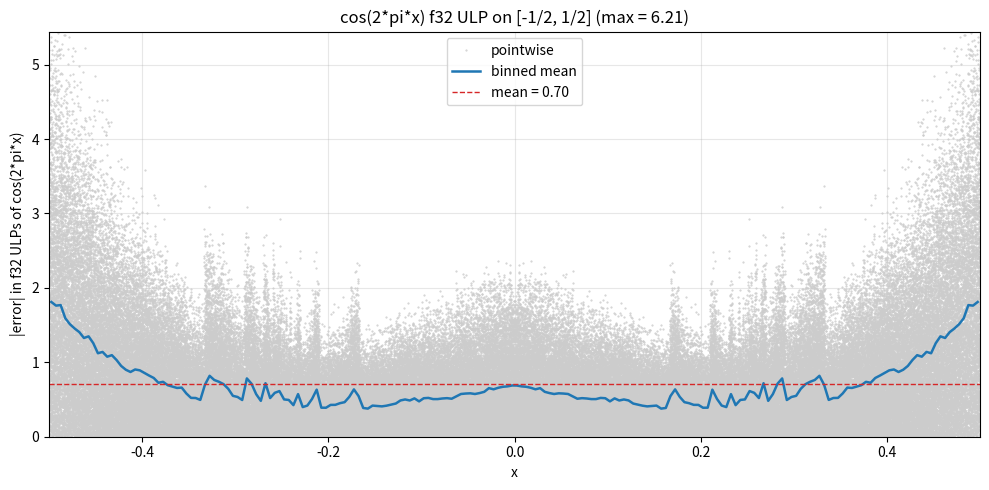

Recreate this plot in Python. (Note: this script raises an exception after producing the figure.)
"""cos(2*pi*x) Chebyshev approximation on [-0.5, 0.5] (one full period).

cos(2*pi*x) has zeros at x = +/- 1/4 -- exactly representable in f32, so no
major/minor split needed. Factor:
    cos(2*pi*x) = (x^2 - 1/16) * Q(x^2),
where f(x) = cos(2*pi*x) / (x^2 - 1/16) is smooth and EVEN:
    f(0)        = -16            (cos(0)=1, / (-1/16))
    f(+/-1/4)   = -4*pi
Fit f via Chebyshev in t = 2x in [-1, 1], convert to monomials in x^2,
recover cos(2*pi*x) by the factored form.
"""

import matplotlib.pyplot as plt
import numpy as np
from numpy.polynomial import Chebyshev, Polynomial

PI = np.pi
TWO_PI = 2 * PI
HALF = 0.5
QUARTER = 0.25
SIXTEENTH = 1.0 / 16.0  # (1/4)^2


def f(x):
    """f(x) = cos(2*pi*x) / (x^2 - 1/16).  Smooth, even on [-1/2, 1/2]."""
    x = np.asarray(x, dtype=np.float64)
    out = np.empty_like(x)
    eps = 1e-3
    nearq = np.abs(np.abs(x) - QUARTER) < eps
    mid = ~nearq

    xm = x[mid]
    out[mid] = np.cos(TWO_PI * xm) / (xm * xm - SIXTEENTH)

    # Near x = s/4 (s = +/-1): u = x - s/4.
    # cos(2*pi*(s/4 + u)) = cos(s*pi/2 + 2*pi*u) = -s * sin(2*pi*u)
    # x^2 - 1/16 = u*(s/2 + u)
    # f = -s * sin(2*pi*u) / (u * (s/2 + u))
    #   = -s * 2*pi * sinc(2*pi*u) / (s/2 + u)
    xp = x[nearq]
    s = np.sign(xp)
    u = xp - s * QUARTER
    sinc_term = TWO_PI * (1 - (TWO_PI * u)**2 / 6 + (TWO_PI * u)**4 / 120)
    out[nearq] = -s * sinc_term / (s * HALF + u)

    return out


DEGREE = 12
cheb = Chebyshev.interpolate(lambda t: f(HALF * t), DEGREE, domain=[-1, 1])
print("Chebyshev coefficients of f((1/2)*t):")
for n, c in enumerate(cheb.coef):
    tag = "  (odd, ~0)" if n % 2 else ""
    print(f"  a_{n:2d} = {c: .6e}{tag}")

poly_t = cheb.convert(kind=Polynomial, domain=[-1, 1], window=[-1, 1])
coef_x = np.array([c * (2.0**k) for k, c in enumerate(poly_t.coef)])
Q_coef = coef_x[::2]

print(f"\nQ(x^2) such that f(x) ~ Q(x^2):")
for k, c in enumerate(Q_coef):
    print(f"  x^{2*k:2d}: {c: .15e}")


def approx_cos2pi(x):
    x = np.asarray(x, dtype=np.float64)
    x2 = x * x
    val = Q_coef[-1]
    for c in reversed(Q_coef[:-1]):
        val = val * x2 + c
    return (x2 - SIXTEENTH) * val


xs = np.linspace(-HALF, HALF, 200_001)
approx = approx_cos2pi(xs)
true = np.cos(TWO_PI * xs)
abs_err = np.abs(approx - true)
mask = np.abs(true) > 1e-6
rel_err = np.abs((approx[mask] - true[mask]) / true[mask])
print(f"\nf64 max abs err: {abs_err.max():.3e}, max rel err: {rel_err.max():.3e}")


def approx_cos2pi_f32(x):
    x = x.astype(np.float32)
    Q32 = Q_coef.astype(np.float32)
    q = np.float32(QUARTER)
    x2 = x * x
    val = Q32[-1]
    for c in reversed(Q32[:-1]):
        val = val * x2 + c
    # Factor (x^2 - 1/16) = (x - 1/4)(x + 1/4); 1/4 is exact in f32 and the
    # subtraction is Sterbenz-exact near x = +/- 1/4, avoiding the cancellation
    # that (x^2 - 1/16) would suffer (x^2 has already rounded).
    lo = x - q
    hi = x + q
    return (lo * hi) * val


xs32 = np.linspace(-HALF, HALF, 200_001, dtype=np.float32)
true64 = np.cos(TWO_PI * xs32.astype(np.float64))
approx32 = approx_cos2pi_f32(xs32).astype(np.float64)

ulp = np.abs(np.spacing(true64.astype(np.float32))).astype(np.float64)
ulp_err = np.abs(approx32 - true64) / np.where(ulp > 0, ulp, np.nan)
valid = np.isfinite(ulp_err) & (np.abs(true64) > 1e-6)

n_bins = 200
bin_edges = np.linspace(-HALF, HALF, n_bins + 1)
bin_idx = np.clip(np.searchsorted(bin_edges, xs32, side="right") - 1, 0, n_bins - 1)
sums = np.bincount(bin_idx, weights=np.where(valid, ulp_err, 0.0), minlength=n_bins)
counts = np.bincount(bin_idx, weights=valid.astype(np.float64), minlength=n_bins)
bin_mean = np.where(counts > 0, sums / np.maximum(counts, 1), np.nan)
bin_centers = 0.5 * (bin_edges[:-1] + bin_edges[1:])

overall_mean = ulp_err[valid].mean()
overall_max = ulp_err[valid].max()
print(f"f32 ULP: mean = {overall_mean:.2f}, max = {overall_max:.2f}")

fig, ax = plt.subplots(figsize=(10, 5))
ax.plot(xs32[valid], ulp_err[valid], ".", color="#cccccc", ms=1, label="pointwise")
ax.plot(bin_centers, bin_mean, color="#1f77b4", lw=1.8, label="binned mean")
ax.axhline(overall_mean, color="#d62728", ls="--", lw=1, label=f"mean = {overall_mean:.2f}")
ax.set_xlabel("x"); ax.set_ylabel("|error| in f32 ULPs of cos(2*pi*x)")
ax.set_title(f"cos(2*pi*x) f32 ULP on [-1/2, 1/2] (max = {overall_max:.2f})")
ax.set_xlim(-HALF, HALF); ax.set_ylim(0, np.nanpercentile(ulp_err[valid], 99.5) * 1.5)
ax.legend(); ax.grid(alpha=0.3); fig.tight_layout()
fig.savefig("work/out/cheb_cos2pi_ulp.png", dpi=130)
print("Saved work/out/cheb_cos2pi_ulp.png")


def _f(c):
    return f"{float(np.float32(c)):.9e}f"


print("\n// === C++ ===")
print(f"// cos(2*pi*x) on [-1/2, 1/2].  Max f32 ULP ~{overall_max:.2f}.")
print("inline float approx_cos2pi(float x) {")
print("    const float x2 = x * x;")
print(f"    float q = {_f(Q_coef[-1])};")
for c in reversed(Q_coef[:-1]):
    print(f"    q = q * x2 + {_f(c)};")
print("    const float lo = x - 0.25f;  // Sterbenz-exact near +/- 1/4")
print("    const float hi = x + 0.25f;")
print("    return (lo * hi) * q;")
print("}")


# ---------------------------------------------------------------------------
# [0, 1] domain (native) — reuses Q_coef; Horner variable v = (x-0.5)^2
# ---------------------------------------------------------------------------
# Substituting u = x-0.5 maps [0,1] -> [-0.5,0.5]. Then:
#   cos(2*pi*x) = cos(2*pi*(u+0.5)) = -cos(2*pi*u)
#              ~= -(u^2 - 1/16) * Q(u^2)  =  -(v - 1/16) * Q(v),  v=(x-0.5)^2
# Factor (v - 1/16) = (x-0.5)^2 - 0.25^2 = (x-0.75)(x-0.25).
# Both 0.25 and 0.75 are exact in f32, so each difference is Sterbenz-exact
# near the corresponding zero.  No fold needed.


def approx_cos2pi_01(x):
    x = np.asarray(x, dtype=np.float64)
    u = x - 0.5
    v = u * u
    val = Q_coef[-1]
    for c in reversed(Q_coef[:-1]):
        val = val * v + c
    return -(x - 0.75) * (x - 0.25) * val


xs01 = np.linspace(0.0, 1.0, 200_001)
approx01 = approx_cos2pi_01(xs01)
true01 = np.cos(TWO_PI * xs01)
abs_err01 = np.abs(approx01 - true01)
mask01 = np.abs(true01) > 1e-6
rel_err01 = np.abs((approx01[mask01] - true01[mask01]) / true01[mask01])
print(f"\n[0,1] f64 max abs err: {abs_err01.max():.3e}, max rel err: {rel_err01.max():.3e}")


def approx_cos2pi_01_f32(x):
    x = x.astype(np.float32)
    Q32 = Q_coef.astype(np.float32)
    u = x - np.float32(0.5)
    v = u * u
    val = Q32[-1]
    for c in reversed(Q32[:-1]):
        val = val * v + c
    lo = x - np.float32(0.25)   # Sterbenz-exact near x=0.25
    hi = x - np.float32(0.75)   # Sterbenz-exact near x=0.75
    return -(lo * hi) * val


xs01_32 = np.linspace(0.0, 1.0, 200_001, dtype=np.float32)
true01_64 = np.cos(TWO_PI * xs01_32.astype(np.float64))
approx01_32 = approx_cos2pi_01_f32(xs01_32).astype(np.float64)

ulp01 = np.abs(np.spacing(true01_64.astype(np.float32))).astype(np.float64)
ulp_err01 = np.abs(approx01_32 - true01_64) / np.where(ulp01 > 0, ulp01, np.nan)
valid01 = np.isfinite(ulp_err01) & (np.abs(true01_64) > 1e-6)

overall_mean01 = ulp_err01[valid01].mean()
overall_max01 = ulp_err01[valid01].max()
print(f"[0,1] f32 ULP: mean = {overall_mean01:.2f}, max = {overall_max01:.2f}")

print("\n// === C++ [0,1] domain ===")
print(f"// cos(2*pi*x) on [0, 1].  Max f32 ULP ~{overall_max01:.2f}.")
print("inline float approx_cos2pi_01(float x) {")
print("    const float u = x - 0.5f;")
print("    const float v = u * u;  // (x-0.5)^2")
print(f"    float q = {_f(Q_coef[-1])};")
for c in reversed(Q_coef[:-1]):
    print(f"    q = q * v + {_f(c)};")
print("    const float lo = x - 0.25f;  // Sterbenz-exact near x=0.25")
print("    const float hi = x - 0.75f;  // Sterbenz-exact near x=0.75")
print("    return -(lo * hi) * q;")
print("}")


# ---------------------------------------------------------------------------
# Oscillator SINAD
# ---------------------------------------------------------------------------
_FFT_N = 131072
_K = 997
_phase = (np.arange(_FFT_N, dtype=np.float64) * _K / _FFT_N) % 1.0
_phase_f32 = _phase.astype(np.float32)

_y_cheb = approx_cos2pi_01_f32(_phase_f32).astype(np.float64)
_y_libm = np.cos(TWO_PI * _phase).astype(np.float32).astype(np.float64)


def _sinad(y):
    Y = np.fft.rfft(y)
    pwr = np.abs(Y) ** 2
    noise = pwr.copy(); noise[_K] = 0.0
    return 10.0 * np.log10(pwr[_K] / max(noise.sum(), 1e-300)), Y, pwr


_snr_cheb, _Y_cheb, _pwr_cheb = _sinad(_y_cheb)
_snr_libm, _, _pwr_libm = _sinad(_y_libm)
print(f"\nOscillator SINAD ({_FFT_N}-pt FFT, {_K} cycles):")
print(f"  Chebyshev f32 : {_snr_cheb:.1f} dB")
print(f"  libm f32      : {_snr_libm:.1f} dB")

_db_cheb = 10.0 * np.log10(_pwr_cheb / _pwr_cheb[_K] + 1e-300)
_db_libm = 10.0 * np.log10(_pwr_libm / _pwr_libm[_K] + 1e-300)
_freq = np.arange(len(_Y_cheb)) / _FFT_N

fig_snr, ax_snr = plt.subplots(figsize=(12, 5))
ax_snr.plot(_freq[1:], _db_cheb[1:], lw=0.6, color="#1f77b4",
            label=f"Chebyshev f32 (SINAD {_snr_cheb:.1f} dB)")
ax_snr.plot(_freq[1:], _db_libm[1:], lw=0.6, color="#d62728", alpha=0.7,
            label=f"libm f32 (SINAD {_snr_libm:.1f} dB)")
ax_snr.set_xlabel("Normalized frequency")
ax_snr.set_ylabel("dB (relative to fundamental)")
ax_snr.set_title(f"cos(2πx) oscillator SINAD — {_FFT_N}-pt FFT, {_K} cycles")
ax_snr.set_ylim(-180, 5)
ax_snr.set_xlim(0, 0.5)
ax_snr.legend()
ax_snr.grid(alpha=0.3)
fig_snr.tight_layout()
fig_snr.savefig("work/out/cheb_cos2pi_snr.png", dpi=130)
print("Saved work/out/cheb_cos2pi_snr.png")
